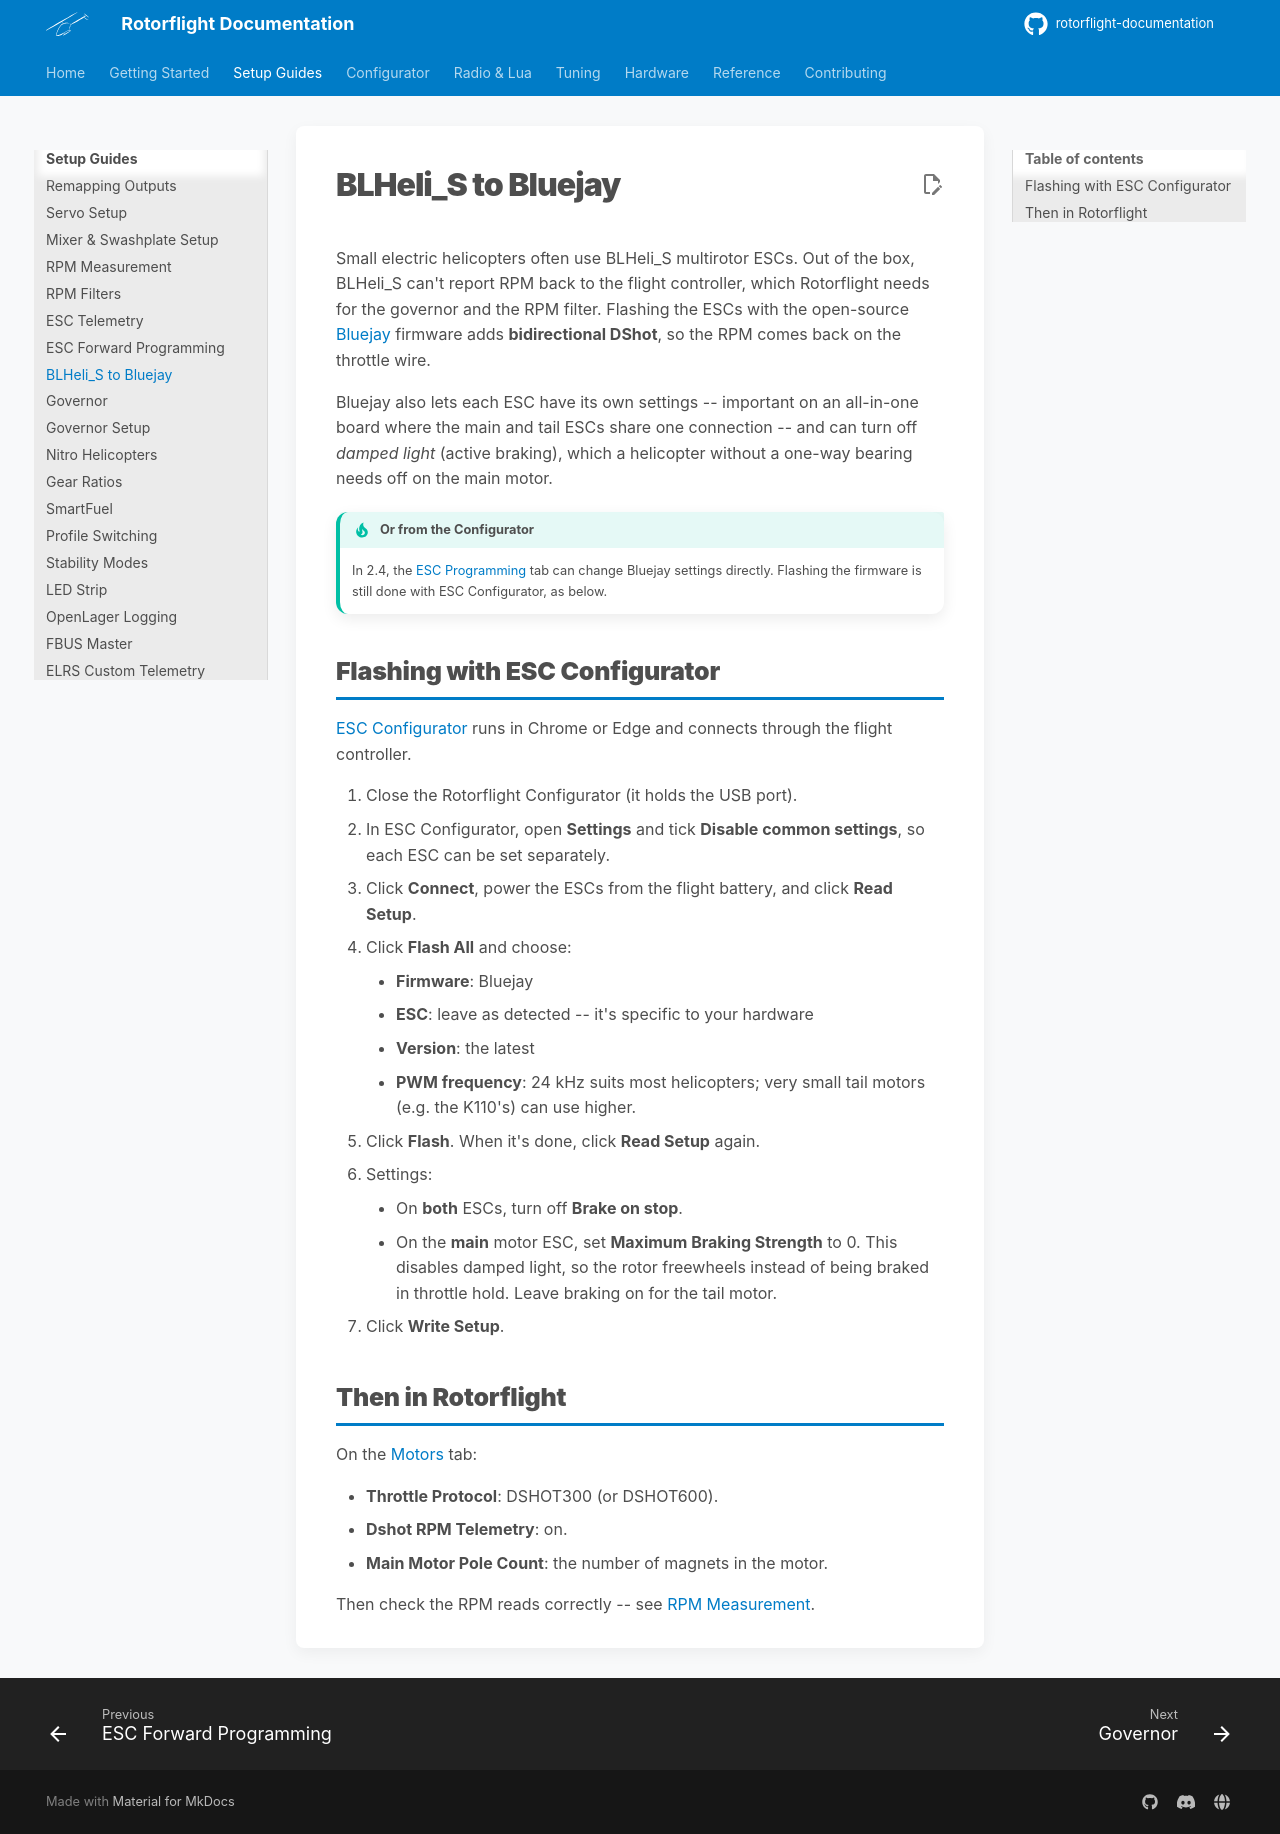

repository: rotorflight/rotorflight-documentation · page: setup/blheli-s-to-bluejay/index.html · generator: mkdocs

# BLHeli_S to Bluejay

Small electric helicopters often use BLHeli_S multirotor ESCs. Out of the
box, BLHeli_S can't report RPM back to the flight controller, which
Rotorflight needs for the governor and the RPM filter. Flashing the ESCs
with the open-source [Bluejay](https://github.com/bird-sanctuary/bluejay)
firmware adds **bidirectional DShot**, so the RPM comes back on the throttle
wire.

Bluejay also lets each ESC have its own settings -- important on an
all-in-one board where the main and tail ESCs share one connection -- and can
turn off *damped light* (active braking), which a helicopter without a
one-way bearing needs off on the main motor.

!!! tip "Or from the Configurator"
    In 2.4, the [ESC Programming](../configurator/tabs/esc-programming.md)
    tab can change Bluejay settings directly. Flashing the firmware is still
    done with ESC Configurator, as below.

## Flashing with ESC Configurator

[ESC Configurator](https://esc-configurator.com/) runs in Chrome or Edge and
connects through the flight controller.

1. Close the Rotorflight Configurator (it holds the USB port).
2. In ESC Configurator, open **Settings** and tick **Disable common
   settings**, so each ESC can be set separately.
3. Click **Connect**, power the ESCs from the flight battery, and click
   **Read Setup**.
4. Click **Flash All** and choose:
    - **Firmware**: Bluejay
    - **ESC**: leave as detected -- it's specific to your hardware
    - **Version**: the latest
    - **PWM frequency**: 24 kHz suits most helicopters; very small tail
      motors (e.g. the K110's) can use higher.
5. Click **Flash**. When it's done, click **Read Setup** again.
6. Settings:
    - On **both** ESCs, turn off **Brake on stop**.
    - On the **main** motor ESC, set **Maximum Braking Strength** to 0. This
      disables damped light, so the rotor freewheels instead of being
      braked in throttle hold. Leave braking on for the tail motor.
7. Click **Write Setup**.

## Then in Rotorflight

On the [Motors](../configurator/tabs/motors.md) tab:

- **Throttle Protocol**: DSHOT300 (or DSHOT600).
- **Dshot RPM Telemetry**: on.
- **Main Motor Pole Count**: the number of magnets in the motor.

Then check the RPM reads correctly -- see [RPM Measurement](rpm-measurement.md).
